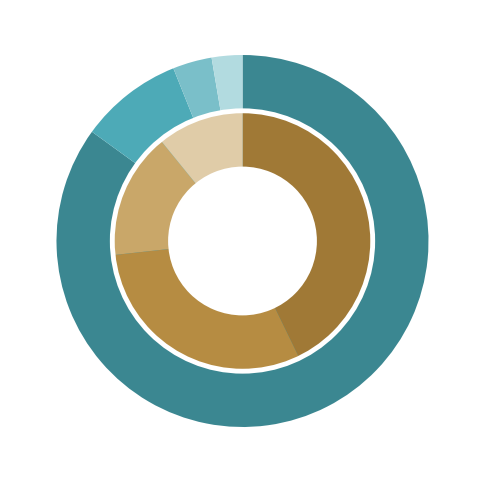

This figure's Python source:
import matplotlib as mpl
import matplotlib.pyplot as plt
import numpy as np


mpl.rcParams['font.sans-serif'] = ['SimHei']
# 配置坐标轴刻度值模式，显示负号
mpl.rcParams['axes.unicode_minus'] = False

# 定义数据
weight1 = [84.99, 8.95, 3.40, 2.66] #外层
weight2 = [42.8, 30.47, 15.86, 10.87] #内层，Nature
cs1 = ['#3B8791', '#4DAAB7', '#7ABFC9', '#B2DBE0'] #外层
cs2 = ['#A07936', '#B68C42', '#C9A769', '#E0CCA8'] #内层，Nature

# 对数据进行排序
# x = list(zip(elements, weight1, weight2, cs))
# x.sort(key=lambda e: e[1], reverse=True)
# [elements, weight1, weight2, cs] = list(zip(*x))
# print(x)

# 初始化图表区
fig = plt.figure(figsize=(6, 6))

# 绘制外层圆环
wedges1, texts1, autotexts1 = plt.pie(x=weight1,
                                      autopct='%3.1f%%',
                                      radius=1,
                                      pctdistance=1.1, #标签所处的位置
                                      startangle=90,
                                      counterclock=False,
                                      colors=cs1,
                                      # 锲形块边界属性字典
                                      wedgeprops={'edgecolor': 'white',
                                                  'linewidth': 0,
                                                  'linestyle': '-'
                                                  },
                                      # 锲形块标签文本和数据标注文本的字体属性
                                      textprops=dict(color='white',  #  字体颜色
                                                     fontsize=10,
                                                     family='Arial'
                                                     )
                                     )

# 绘制内层圆环
wedges2, texts2, autotexts2 = plt.pie(x=weight2,
                                      autopct='%3.1f%%',
                                      radius=0.7,
                                      pctdistance=0.15,
                                      startangle=90,
                                      counterclock=False,
                                      colors=cs2,
                                      # 锲形块边界属性字典
                                      wedgeprops={'edgecolor': 'white',
                                                  'linewidth': 0,
                                                  'linestyle': '-'
                                                  },
                                      # 锲形块标签文本和数据标注文本的字体属性
                                      textprops=dict(color='white',  #  字体颜色
                                                     fontsize=10,
                                                     family='Arial'
                                                     )
                                     )

circle1 = plt.Circle((0,0),0.7, color = 'white', fill = False, clip_on = False, linewidth=3.5)
ax=plt.gca()
ax.add_artist(circle1)
plt.axis("equal")

# 绘制中心空白区域
plt.pie(x=[1],
        radius=0.4,
        colors=[fig.get_facecolor()]
       )

plt.savefig('./doughnutChart_300dpi.jpg', bbox_inches='tight', dpi=300)
plt.show()
